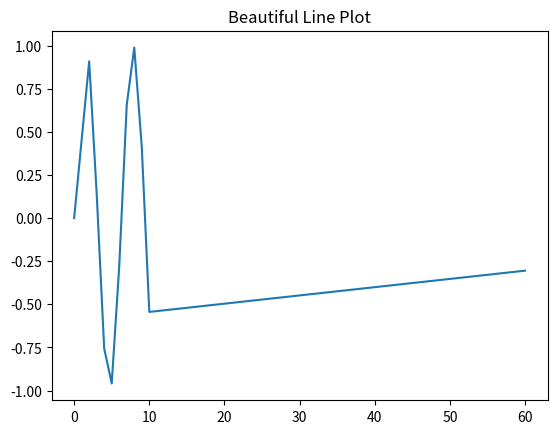

Reproduce this figure in Python.
import seaborn as sns
import matplotlib.pyplot as plt

import numpy as np

x = np.array([0, 2, 3, 4, 5, 6, 7, 8, 9 ,10, 60])
y = np.sin(x)

sns.lineplot(x=x, y=y)
plt.title('Beautiful Line Plot')
plt.show()